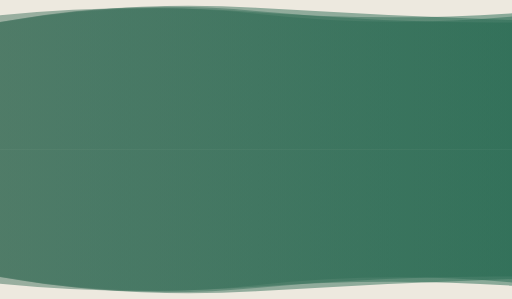
t = 0.00 s
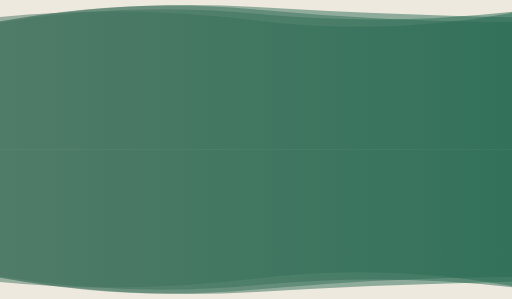
t = 1.67 s
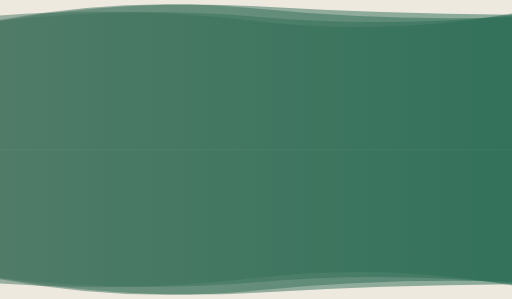
t = 3.33 s
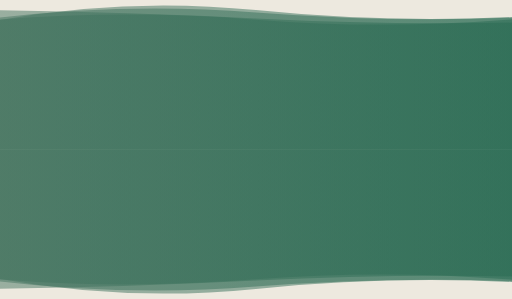
t = 5.00 s
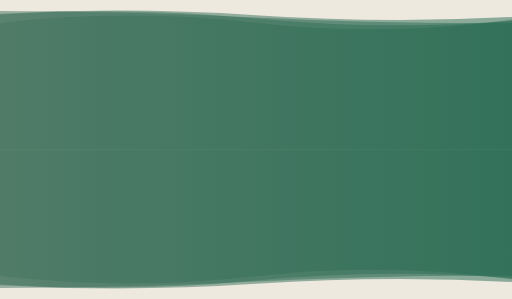
t = 6.67 s
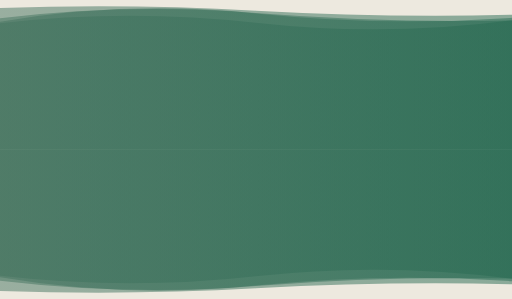
t = 8.34 s

The animated SVG that drew these frames (rendered in a browser with its animation timeline set to each time). Animation: 8 SMIL elements (animate=8); one cycle of 10.00 s, repeats indefinitely.

<svg xmlns="http://www.w3.org/2000/svg" viewBox="0 0 1440 840" preserveAspectRatio="xMidYMid" width="1440" height="840" style="shape-rendering: auto; display: block; background: rgb(237, 233, 223);" xmlns:xlink="http://www.w3.org/1999/xlink"><g style="transform:translate(720.0px,210.0px) scale(1,-1) translate(-720.0px,-210.0px)"><linearGradient id="lg-17d4s95xkyy" x1="0" x2="1" y1="0" y2="0">
  <stop stop-color="#457460" offset="0"></stop>
  <stop stop-color="#276a52" offset="1"></stop>
</linearGradient><path d="" fill="url(#lg-17d4s95xkyy)" opacity="0.5">
  <animate attributeName="d" dur="10s" repeatCount="indefinite" keyTimes="0;0.333;0.667;1" calcMode="spline" keySplines="0.5 0 0.5 1;0.5 0 0.5 1;0.5 0 0.5 1" begin="0s" values="M0 0L0 358.76Q360 420.96 720 398.71T1440 364.31L1440 0Z;M0 0L0 362.43Q360 423.75 720 402.74T1440 379.17L1440 0Z;M0 0L0 379.62Q360 403.15 720 368.54T1440 361.64L1440 0Z;M0 0L0 358.76Q360 420.96 720 398.71T1440 364.31L1440 0Z"></animate>
</path><path d="" fill="url(#lg-17d4s95xkyy)" opacity="0.5">
  <animate attributeName="d" dur="10s" repeatCount="indefinite" keyTimes="0;0.333;0.667;1" calcMode="spline" keySplines="0.5 0 0.5 1;0.5 0 0.5 1;0.5 0 0.5 1" begin="-2.5s" values="M0 0L0 354.85Q360 392.88 720 351.86T1440 364.35L1440 0Z;M0 0L0 359.02Q360 427.24 720 393.78T1440 356.58L1440 0Z;M0 0L0 365.43Q360 432.67 720 396.76T1440 373.60L1440 0Z;M0 0L0 354.85Q360 392.88 720 351.86T1440 364.35L1440 0Z"></animate>
</path><path d="" fill="url(#lg-17d4s95xkyy)" opacity="0.5">
  <animate attributeName="d" dur="10s" repeatCount="indefinite" keyTimes="0;0.333;0.667;1" calcMode="spline" keySplines="0.5 0 0.5 1;0.5 0 0.5 1;0.5 0 0.5 1" begin="-5s" values="M0 0L0 365.57Q360 393.52 720 365.22T1440 366.17L1440 0Z;M0 0L0 397.86Q360 410.25 720 390.40T1440 379.06L1440 0Z;M0 0L0 357.09Q360 415.91 720 381.60T1440 387.39L1440 0Z;M0 0L0 365.57Q360 393.52 720 365.22T1440 366.17L1440 0Z"></animate>
</path><path d="" fill="url(#lg-17d4s95xkyy)" opacity="0.5">
  <animate attributeName="d" dur="10s" repeatCount="indefinite" keyTimes="0;0.333;0.667;1" calcMode="spline" keySplines="0.5 0 0.5 1;0.5 0 0.5 1;0.5 0 0.5 1" begin="-7.5s" values="M0 0L0 374.80Q360 406.05 720 360.62T1440 385.72L1440 0Z;M0 0L0 393.70Q360 384.65 720 369.43T1440 353.59L1440 0Z;M0 0L0 355.32Q360 424.31 720 384.29T1440 372.52L1440 0Z;M0 0L0 374.80Q360 406.05 720 360.62T1440 385.72L1440 0Z"></animate>
</path><g></g></g>
<g style="transform:translate(0px,420.0px)"><linearGradient id="lg-17d4s95xkyy" x1="0" x2="1" y1="0" y2="0">
  <stop stop-color="#457460" offset="0"></stop>
  <stop stop-color="#276a52" offset="1"></stop>
</linearGradient><path d="" fill="url(#lg-17d4s95xkyy)" opacity="0.5">
  <animate attributeName="d" dur="10s" repeatCount="indefinite" keyTimes="0;0.333;0.667;1" calcMode="spline" keySplines="0.5 0 0.5 1;0.5 0 0.5 1;0.5 0 0.5 1" begin="0s" values="M0 0L0 358.76Q360 420.96 720 398.71T1440 364.31L1440 0Z;M0 0L0 362.43Q360 423.75 720 402.74T1440 379.17L1440 0Z;M0 0L0 379.62Q360 403.15 720 368.54T1440 361.64L1440 0Z;M0 0L0 358.76Q360 420.96 720 398.71T1440 364.31L1440 0Z"></animate>
</path><path d="" fill="url(#lg-17d4s95xkyy)" opacity="0.5">
  <animate attributeName="d" dur="10s" repeatCount="indefinite" keyTimes="0;0.333;0.667;1" calcMode="spline" keySplines="0.5 0 0.5 1;0.5 0 0.5 1;0.5 0 0.5 1" begin="-2.5s" values="M0 0L0 354.85Q360 392.88 720 351.86T1440 364.35L1440 0Z;M0 0L0 359.02Q360 427.24 720 393.78T1440 356.58L1440 0Z;M0 0L0 365.43Q360 432.67 720 396.76T1440 373.60L1440 0Z;M0 0L0 354.85Q360 392.88 720 351.86T1440 364.35L1440 0Z"></animate>
</path><path d="" fill="url(#lg-17d4s95xkyy)" opacity="0.5">
  <animate attributeName="d" dur="10s" repeatCount="indefinite" keyTimes="0;0.333;0.667;1" calcMode="spline" keySplines="0.5 0 0.5 1;0.5 0 0.5 1;0.5 0 0.5 1" begin="-5s" values="M0 0L0 365.57Q360 393.52 720 365.22T1440 366.17L1440 0Z;M0 0L0 397.86Q360 410.25 720 390.40T1440 379.06L1440 0Z;M0 0L0 357.09Q360 415.91 720 381.60T1440 387.39L1440 0Z;M0 0L0 365.57Q360 393.52 720 365.22T1440 366.17L1440 0Z"></animate>
</path><path d="" fill="url(#lg-17d4s95xkyy)" opacity="0.5">
  <animate attributeName="d" dur="10s" repeatCount="indefinite" keyTimes="0;0.333;0.667;1" calcMode="spline" keySplines="0.5 0 0.5 1;0.5 0 0.5 1;0.5 0 0.5 1" begin="-7.5s" values="M0 0L0 374.80Q360 406.05 720 360.62T1440 385.72L1440 0Z;M0 0L0 393.70Q360 384.65 720 369.43T1440 353.59L1440 0Z;M0 0L0 355.32Q360 424.31 720 384.29T1440 372.52L1440 0Z;M0 0L0 374.80Q360 406.05 720 360.62T1440 385.72L1440 0Z"></animate>
</path><g></g></g></svg>
